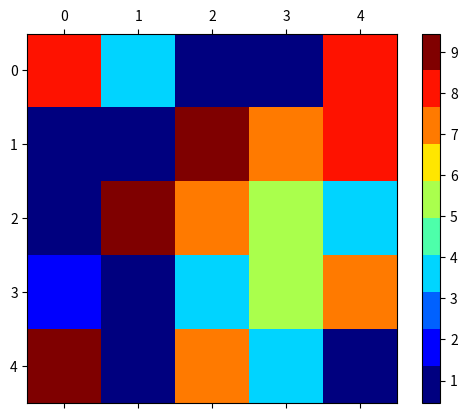

Recreate this plot in Python.
import numpy as np
import matplotlib as mpl
from matplotlib import pyplot as plt

N = 10

np.random.seed(10)    
a=np.random.randint(-1, N, size=(5, 5))
print(a)

fig, ax = plt.subplots()
colors = []
colors.extend(mpl.cm.jet(np.linspace(0, 1, N)))
cmap = mpl.colors.ListedColormap(colors)
mat=ax.matshow(a, cmap=cmap, vmin=0, vmax=N)
cax = plt.colorbar(mat, ticks=np.linspace(0-0.5, N-0.5, N))
cax.set_ticklabels(range(0, N))
plt.show()

pass